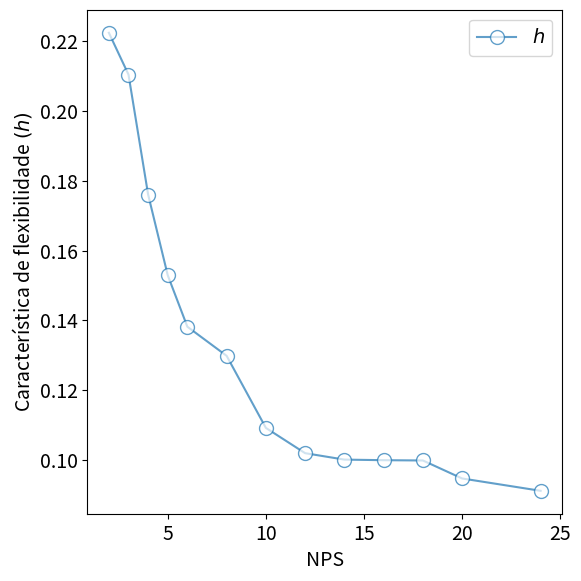
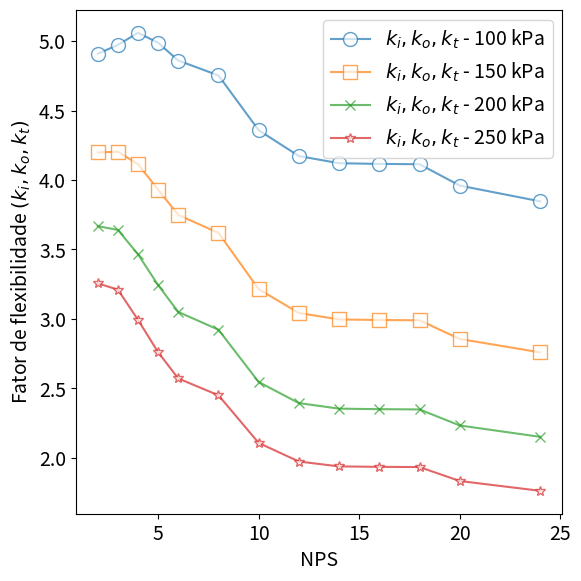
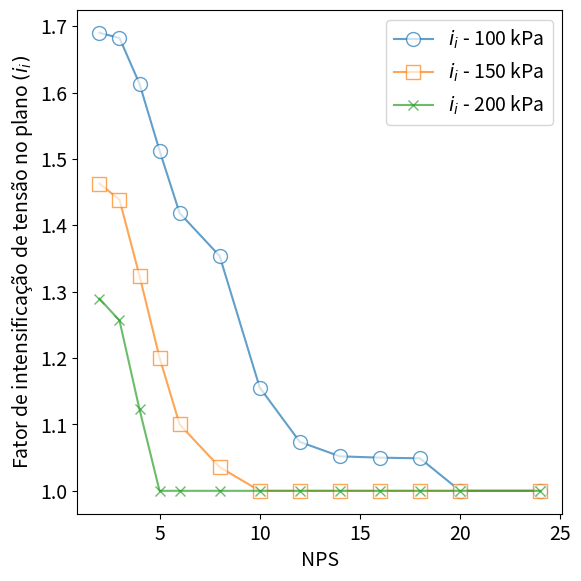
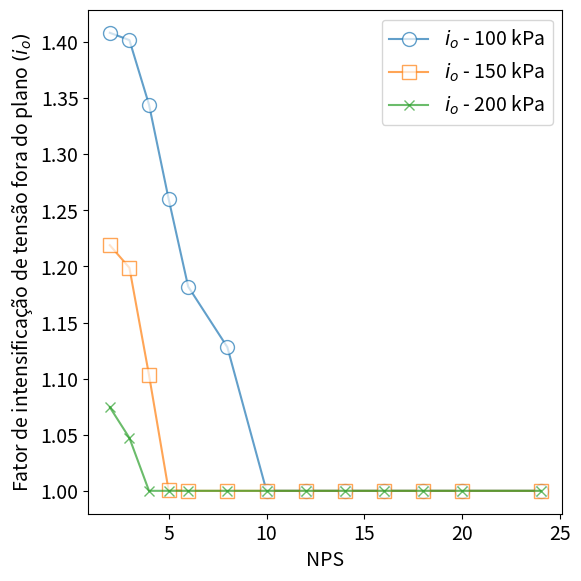

Here is the Python script that generated these plots, in order: (Note: this script raises an exception after producing the figures.)
#!/usr/bin/env python
# -*- coding: utf-8 -*-

import sys 							#para emitir mensagens de erro quando houver não conformidade
import numpy as np 				#para os cálculos
import matplotlib.pyplot as plt		#para os gráficos

plt.rcParams.update({'font.size' : 14}) 	#aumentando o tamanho da fonte

#nps, diâmetro externo e espessura -- obtidos da ASME B31.10M
nps=np.array([2,3,4,5,6,8,10,12,14,16,18,20,24])
T=np.array([3.91, 5.49, 6.02, 6.55, 7.11, 8.74, 9.27, 10.31, 11.13, 12.7, 14.27, 15.09, 17.48])
D_o=np.array([60.3, 88.9, 114.3, 141.3, 168.3, 219.1, 273, 323.8, 355.6, 406.4, 457, 508, 610])

#check de conformidade com D/T<=100
D=D_o-T
DsobreT=D/T
for x in DsobreT:
	if x>100:
		sys.exit('Não conformidade com D/T<=0')

#raio médio
R=(D_o-T)/2

#--------------------- ITEM 1.1 --------------------#
#---------------------- cálculo ----------------------#
#raio da curvatura igual a 3/4 do diâmetro externo
R_1=.75*D_o
print ('R_1')
print(R_1)

#característica de flexibilidade
h=(T*R_1)/(R**2)

print('Do')
print (D_o)

print('t')
print (T)

print('h')
print (h)
#SIFs
i_i=0.9/(h**(2/3))
i_o=0.75/(h**(2/3))
i_t=1

#fatores de flexibilidade
k_i=1.65/h
k_o=1.65/h
k_t=1.65/h

#considerando efeito da pressão na ovalização
#dados
E=138000000 	#módulo de elasticidade
P=100000		#pressão

#fator pelo qual se deve dividir os fatores de flexibilidade

k_factor=1+6*(P/E)*(R/T)**(7/3)*(R_1/R)**(1/3)

#fator pelo qual se deve dividir os SIF
i_factor=1+3.25*(P/E)*(R/T)**(5/2)*(R_1/R)**(2/3)

#SIFs
i_i=i_i/i_factor
i_o=i_o/i_factor
i_t=1

#fatores de flexibilidade
k_i=k_i/k_factor
k_o=k_o/k_factor
k_t=k_t/k_factor

#nenhum SIF menor que 1
count=0
while count<len(i_i):
	if i_i[count]<1:
		i_i[count]=1
	count=count+1

count=0
while count<len(i_o):
	if i_o[count]<1:
		i_o[count]=1
	count=count+1

#nenhum fator de flexibilidade menor que 1
count=0
while count<len(k_i):
	if k_i[count]<1:
		k_i[count]=1
	count=count+1

count=0
while count<len(k_o):
	if k_o[count]<1:
		k_o[count]=1
	count=count+1
	
count=0
while count<len(k_t):
	if k_t[count]<1:
		k_t[count]=1
	count=count+1

#-------------------- plot --------------------#

#CARACTERISTICA DE FLEXIBILIDADE
fig = plt.figure (1, figsize=(6,6))
plt.plot(nps, h, marker='o', markersize=10, mfc='white', linestyle='-',alpha=.7, label='$h$')
plt.xlabel('NPS')
plt.ylabel('Característica de flexibilidade $(h)$')
plt.tight_layout(pad=1)
plt.legend()
#plt.savefig('/home/<user>/CORE/biblioteca/16. python/tcc/imagens/caso 1.1/Figura1.eps', format='eps')

#fator de flexibilidade (todos iguais, em todos os casos)
fig = plt.figure (2, figsize=(6,6))
plt.plot(nps, k_i, marker='o', markersize=10, mfc='white', linestyle='-',alpha=.7, label='$k_i, k_o, k_t$ - ' + str(int(P/1000)) + ' kPa')
plt.xlabel('NPS')
plt.ylabel('Fator de flexibilidade $(k_i, k_o, k_t)$')
plt.tight_layout(pad=1)
plt.legend()

#SIF no plano
fig = plt.figure (3, figsize=(6,6))
plt.plot(nps, i_i, marker='o', markersize=10, mfc='white', linestyle='-',alpha=.7, label='$i_i$ - ' + str(int(P/1000)) + ' kPa')
plt.xlabel('NPS')
plt.ylabel('Fator de intensificação de tensão no plano $(i_i)$')
plt.tight_layout(pad=1)
plt.legend()

#SIF fora do plano
fig = plt.figure (4, figsize=(6,6))
plt.plot(nps, i_o, marker='o', markersize=10, mfc='white', linestyle='-',alpha=.7, label='$i_o$ - ' + str(int(P/1000)) + ' kPa')
plt.xlabel('NPS')
plt.ylabel('Fator de intensificação de tensão fora do plano $(i_o)$')
plt.tight_layout(pad=1)
plt.legend()

print ('SIF fora do plano e no plano: para ' + str(P) + ' Pa')
print (i_i, i_o)

#------------------------------------------------------------------------------------------------------------------------------------------------------------------------------------------------------------------------------------------------------------------------------------------------
#recalculando para nova pressão:

#SIFs
i_i=0.9/(h**(2/3))
i_o=0.75/(h**(2/3))
i_t=1

#fatores de flexibilidade
k_i=1.65/h
k_o=1.65/h
k_t=1.65/h

#considerando efeito da pressão na ovalização
#dados
E=138000000 	#módulo de elasticidade
P=150000		#pressão

#fator pelo qual se deve dividir os fatores de flexibilidade

k_factor=1+6*(P/E)*(R/T)**(7/3)*(R_1/R)**(1/3)

#fator pelo qual se deve dividir os SIF
i_factor=1+3.25*(P/E)*(R/T)**(5/2)*(R_1/R)**(2/3)

#SIFs
i_i=i_i/i_factor
i_o=i_o/i_factor
i_t=1

#fatores de flexibilidade
k_i=k_i/k_factor
k_o=k_o/k_factor
k_t=k_t/k_factor

#nenhum SIF menor que 1
count=0
while count<len(i_i):
	if i_i[count]<1:
		i_i[count]=1
	count=count+1

count=0
while count<len(i_o):
	if i_o[count]<1:
		i_o[count]=1
	count=count+1

#nenhum fator de flexibilidade menor que 1
count=0
while count<len(k_i):
	if k_i[count]<1:
		k_i[count]=1
	count=count+1

count=0
while count<len(k_o):
	if k_o[count]<1:
		k_o[count]=1
	count=count+1
	
count=0
while count<len(k_t):
	if k_t[count]<1:
		k_t[count]=1
	count=count+1

#plot
#fator de flexibilidade (todos iguais, em todos os casos)
plt.figure (2)
plt.plot(nps, k_i, marker='s', markersize=10, mfc='white', linestyle='-',alpha=.7, label='$k_i, k_o, k_t$ - ' + str(int(P/1000)) + ' kPa')
plt.tight_layout(pad=1)
plt.legend()

#SIF no plano
fig = plt.figure (3, figsize=(6,6))
plt.plot(nps, i_i, marker='s', markersize=10, mfc='white', linestyle='-',alpha=.7, label='$i_i$ - ' + str(int(P/1000)) + ' kPa')
plt.tight_layout(pad=1)
plt.legend()

#SIF fora do plano
fig = plt.figure (4, figsize=(6,6))
plt.plot(nps, i_o, marker='s', markersize=10, mfc='white', linestyle='-',alpha=.7, label='$i_o$ - ' + str(int(P/1000)) + ' kPa')
plt.tight_layout(pad=1)
plt.legend()


#------------------------------------------------------------------------------------------------------------------------------------------------------------------------------------------------------------------------------------------------------------------------------------------------
#recalculando para nova pressão:

#SIFs
i_i=0.9/(h**(2/3))
i_o=0.75/(h**(2/3))
i_t=1

#fatores de flexibilidade
k_i=1.65/h
k_o=1.65/h
k_t=1.65/h

#considerando efeito da pressão na ovalização
#dados
E=138000000 	#módulo de elasticidade
P=200000		#pressão

#fator pelo qual se deve dividir os fatores de flexibilidade

k_factor=1+6*(P/E)*(R/T)**(7/3)*(R_1/R)**(1/3)

#fator pelo qual se deve dividir os SIF
i_factor=1+3.25*(P/E)*(R/T)**(5/2)*(R_1/R)**(2/3)

#SIFs
i_i=i_i/i_factor
i_o=i_o/i_factor
i_t=1

#fatores de flexibilidade
k_i=k_i/k_factor
k_o=k_o/k_factor
k_t=k_t/k_factor

#nenhum SIF menor que 1
count=0
while count<len(i_i):
	if i_i[count]<1:
		i_i[count]=1
	count=count+1

count=0
while count<len(i_o):
	if i_o[count]<1:
		i_o[count]=1
	count=count+1

#nenhum fator de flexibilidade menor que 1
count=0
while count<len(k_i):
	if k_i[count]<1:
		k_i[count]=1
	count=count+1

count=0
while count<len(k_o):
	if k_o[count]<1:
		k_o[count]=1
	count=count+1
	
count=0
while count<len(k_t):
	if k_t[count]<1:
		k_t[count]=1
	count=count+1

#plot
#fator de flexibilidade (todos iguais, em todos os casos)
plt.figure (2)
plt.plot(nps, k_i, marker='x', markersize=7, mfc='white', linestyle='-',alpha=.7, label='$k_i, k_o, k_t$ - ' + str(int(P/1000)) + ' kPa')
plt.tight_layout(pad=1)
plt.legend()

#SIF no plano
fig = plt.figure (3, figsize=(6,6))
plt.plot(nps, i_i, marker='x', markersize=7, mfc='white', linestyle='-',alpha=.7, label='$i_i$ - ' + str(int(P/1000)) + ' kPa')
plt.xlabel('NPS')
plt.ylabel('Fator de intensificação de tensão no plano $(i_i)$')
plt.tight_layout(pad=1)
plt.legend()

#SIF fora do plano
fig = plt.figure (4, figsize=(6,6))
plt.plot(nps, i_o, marker='x', markersize=7, mfc='white', linestyle='-',alpha=.7, label='$i_o$ - ' + str(int(P/1000)) + ' kPa')
plt.tight_layout(pad=1)
plt.legend()



#------------------------------------------------------------------------------------------------------------------------------------------------------------------------------------------------------------------------------------------------------------------------------------------------
#recalculando para nova pressão:

#SIFs
i_i=0.9/(h**(2/3))
i_o=0.75/(h**(2/3))
i_t=1

#fatores de flexibilidade
k_i=1.65/h
k_o=1.65/h
k_t=1.65/h

#considerando efeito da pressão na ovalização
#dados
E=138000000 	#módulo de elasticidade
P=250000		#pressão

#fator pelo qual se deve dividir os fatores de flexibilidade

k_factor=1+6*(P/E)*(R/T)**(7/3)*(R_1/R)**(1/3)

#fator pelo qual se deve dividir os SIF
i_factor=1+3.25*(P/E)*(R/T)**(5/2)*(R_1/R)**(2/3)

#SIFs
i_i=i_i/i_factor
i_o=i_o/i_factor
i_t=1

#fatores de flexibilidade
k_i=k_i/k_factor
k_o=k_o/k_factor
k_t=k_t/k_factor

#nenhum SIF menor que 1
count=0
while count<len(i_i):
	if i_i[count]<1:
		i_i[count]=1
	count=count+1

count=0
while count<len(i_o):
	if i_o[count]<1:
		i_o[count]=1
	count=count+1

#nenhum fator de flexibilidade menor que 1
count=0
while count<len(k_i):
	if k_i[count]<1:
		k_i[count]=1
	count=count+1

count=0
while count<len(k_o):
	if k_o[count]<1:
		k_o[count]=1
	count=count+1
	
count=0
while count<len(k_t):
	if k_t[count]<1:
		k_t[count]=1
	count=count+1

#plot
#fator de flexibilidade (todos iguais, em todos os casos)
plt.figure (2)
plt.plot(nps, k_i, marker='*', markersize=7, mfc='white', linestyle='-',alpha=.7, label='$k_i, k_o, k_t$ - ' + str(int(P/1000)) + ' kPa')
plt.tight_layout(pad=1)
plt.legend()
plt.savefig('/home/<user>/CORE/biblioteca/16. python/tcc/imagens/caso 1.1/Figura2.eps', format='eps')

#SIF no plano
fig = plt.figure (3, figsize=(6,6))
plt.plot(nps, i_i, marker='*', markersize=7, mfc='white', linestyle='-',alpha=.7, label='$i_i$ - ' + str(int(P/1000)) + ' kPa')
plt.xlabel('NPS')
plt.ylabel('Fator de intensificação de tensão no plano $(i_i)$')
plt.tight_layout(pad=1)
plt.legend()

#plt.savefig('/home/<user>/CORE/biblioteca/16. python/tcc/imagens/caso 1.1/Figura3.eps', format='eps')

#SIF fora do plano
fig = plt.figure (4, figsize=(6,6))
plt.plot(nps, i_o, marker='*', markersize=7, mfc='white', linestyle='-',alpha=.7, label='$i_o$ - ' + str(int(P/1000)) + ' kPa')
plt.tight_layout(pad=1)
plt.legend()


#plt.savefig('/home/<user>/CORE/biblioteca/16. python/tcc/imagens/caso 1.1/Figura4.eps', format='eps')

plt.show()



